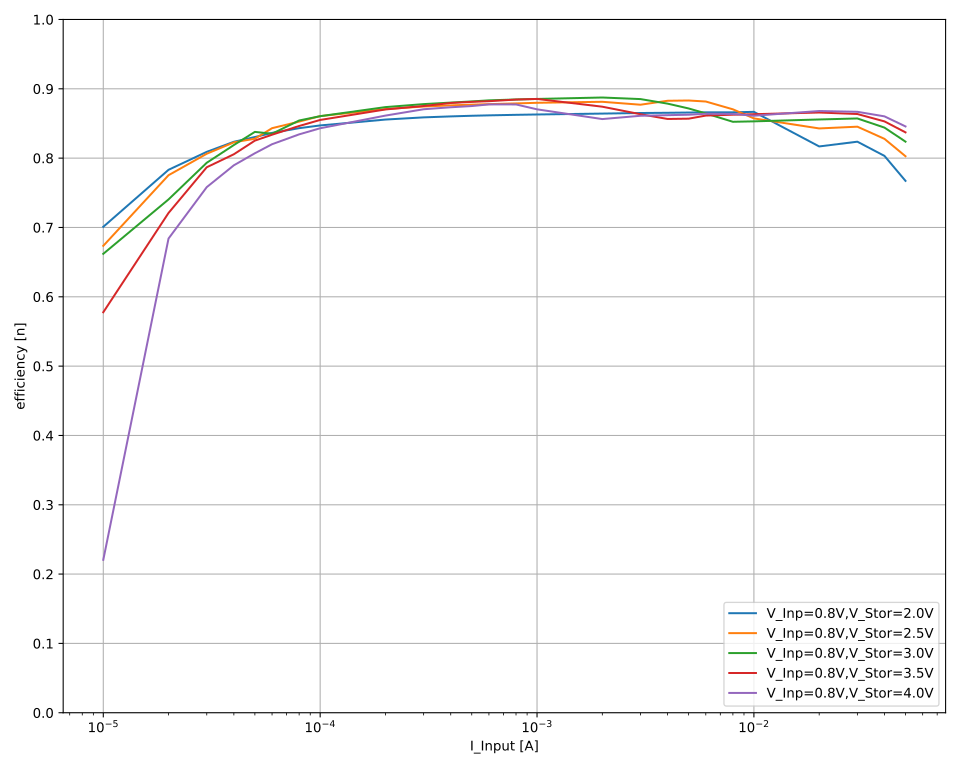

Values plotted in this chart, from the file beside it:
V_out_nom; V_inp_nom; I_inp_nom; V_inp; I_inp; V_out; I_out; eta
2,0; 0,8; 0,05; 0,820585; 0,0500003; 2,00075; -0,0157336; 0,7672285339637465
2,0; 0,8; 0,05; 0,820481; 0,0500005; 2,00076; -0,0157309; 0,76719487104741
2,0; 0,8; 0,05; 0,820469; 0,0500003; 2,00076; -0,0157303; 0,767179898175381
2,0; 0,8; 0,05; 0,820339; 0,0500002; 2,00075; -0,0157293; 0,7672503951150835
2,0; 0,8; 0,05; 0,820346; 0,0500004; 2,00076; -0,0157279; 0,7671763247212343
2,0; 0,8; 0,05; 0,820263; 0,0500003; 2,00075; -0,0157265; 0,7671833567371313
2,0; 0,8; 0,05; 0,820217; 0,0500001; 2,00076; -0,015726; 0,7672088930666481
2,0; 0,8; 0,04; 0,837037; 0,0399987; 2,00077; -0,0134405; 0,8031969668680543
2,0; 0,8; 0,04; 0,836905; 0,0399988; 2,00075; -0,0134386; 0,8032000523526497
2,0; 0,8; 0,04; 0,836897; 0,0399988; 2,00074; -0,0134387; 0,8032096925469464
2,0; 0,8; 0,04; 0,836901; 0,0399987; 2,00076; -0,0134379; 0,8031680756689085
2,0; 0,8; 0,04; 0,836882; 0,0399988; 2,00075; -0,0134396; 0,80328189644992
2,0; 0,8; 0,04; 0,8369; 0,0399987; 2,00074; -0,0134379; 0,8031610067236374
2,0; 0,8; 0,04; 0,836905; 0,0399989; 2,00076; -0,0134382; 0,8031781514685641
2,0; 0,8; 0,03; 0,826595; 0,0299989; 2,00075; -0,0102098; 0,8237813510808593
2,0; 0,8; 0,03; 0,826561; 0,0299989; 2,00075; -0,0102097; 0,8238071678744475
2,0; 0,8; 0,03; 0,826542; 0,0299989; 2,00075; -0,0102077; 0,8236647239477682
2,0; 0,8; 0,03; 0,826517; 0,0299989; 2,00075; -0,0102069; 0,8236250832971884
2,0; 0,8; 0,03; 0,8264; 0,029999; 2,00074; -0,0102059; 0,8236541236595591
2,0; 0,8; 0,03; 0,826412; 0,0299988; 2,00073; -0,0102068; 0,8237161705748686
2,0; 0,8; 0,03; 0,826403; 0,0299988; 2,00073; -0,0102066; 0,8237090006008799
2,0; 0,8; 0,02; 0,809655; 0,0199968; 2,00075; -0,00661004; 0,8168388927765493
2,0; 0,8; 0,02; 0,809666; 0,0199966; 2,00076; -0,00661031; 0,8168734130702134
2,0; 0,8; 0,02; 0,809675; 0,0199966; 2,00075; -0,0066103; 0,8168590145488535
2,0; 0,8; 0,02; 0,809675; 0,0199967; 2,00076; -0,00661022; 0,8168491264300034
2,0; 0,8; 0,02; 0,809626; 0,0199967; 2,00078; -0,00661043; 0,8169326817691163
2,0; 0,8; 0,02; 0,809616; 0,0199968; 2,00076; -0,00660942; 0,8168057026967441
2,0; 0,8; 0,02; 0,809566; 0,0199968; 2,00074; -0,00660914; 0,8168133796064508
2,0; 0,8; 0,01; 0,809422; 0,00999925; 2,00073; -0,00350609; 0,8667006321324718
2,0; 0,8; 0,01; 0,809368; 0,00999921; 2,00072; -0,00350606; 0,866750175925728
2,0; 0,8; 0,01; 0,809378; 0,00999929; 2,00073; -0,00350604; 0,8667319205564471
2,0; 0,8; 0,01; 0,809344; 0,00999929; 2,00074; -0,00350584; 0,8667232191056341
2,0; 0,8; 0,01; 0,809287; 0,00999926; 2,00074; -0,00350567; 0,8667448340751347
2,0; 0,8; 0,01; 0,809254; 0,00999928; 2,00073; -0,00350575; 0,8667938924152024
2,0; 0,8; 0,01; 0,809208; 0,00999922; 2,00074; -0,00350561; 0,8668180828142065
2,0; 0,8; 0,01; 0,809232; 0,00999922; 2,00076; -0,00350519; 0,8666971899898116
2,0; 0,8; 0,008; 0,806489; 0,0079996; 2,00073; -0,00279312; 0,866186396454303
2,0; 0,8; 0,008; 0,806472; 0,00799958; 2,00073; -0,00279299; 0,866166505020343
2,0; 0,8; 0,008; 0,80648; 0,0079996; 2,00073; -0,00279256; 0,8660223968196722
2,0; 0,8; 0,008; 0,806475; 0,00799957; 2,00073; -0,00279278; 0,8660992403632312
2,0; 0,8; 0,008; 0,806412; 0,00799959; 2,00074; -0,00279219; 0,8659860810359201
2,0; 0,8; 0,008; 0,806389; 0,00799953; 2,00074; -0,00279283; 0,8662157768196871
2,0; 0,8; 0,008; 0,806332; 0,00799952; 2,00074; -0,0027922; 0,8660826799764497
2,0; 0,8; 0,008; 0,806379; 0,00799949; 2,00074; -0,00279216; 0,8660230414645314
2,0; 0,8; 0,006; 0,809212; 0,00599933; 2,00076; -0,0021011; 0,8659177719404567
2,0; 0,8; 0,006; 0,809156; 0,00599928; 2,00075; -0,00210098; 0,8659311306732735
2,0; 0,8; 0,006; 0,80915; 0,0059993; 2,00074; -0,00210079; 0,8658520273368233
2,0; 0,8; 0,006; 0,80908; 0,00599938; 2,00073; -0,00210138; 0,8661542525690195
2,0; 0,8; 0,006; 0,809117; 0,00599946; 2,00072; -0,00210107; 0,8659709974375333
2,0; 0,8; 0,006; 0,809059; 0,00599947; 2,00072; -0,0021012; 0,8660852180210623
2,0; 0,8; 0,006; 0,809034; 0,00599944; 2,00073; -0,00210125; 0,8661412510936343
2,0; 0,8; 0,006; 0,809062; 0,00599949; 2,00073; -0,00210122; 0,8660916919339915
2,0; 0,8; 0,005; 0,807186; 0,00499957; 2,00076; -0,00174622; 0,8657403911899026
2,0; 0,8; 0,005; 0,807134; 0,00499955; 2,00075; -0,00174613; 0,8657506800764769
2,0; 0,8; 0,005; 0,807126; 0,00499958; 2,00074; -0,00174599; 0,8656803255257138
2,0; 0,8; 0,005; 0,807103; 0,00499959; 2,00072; -0,00174604; 0,8657194003583994
2,0; 0,8; 0,005; 0,807084; 0,00499953; 2,00071; -0,00174608; 0,8657656767434273
2,0; 0,8; 0,005; 0,807049; 0,00499947; 2,00071; -0,00174603; 0,8657888208327115
2,0; 0,8; 0,005; 0,807063; 0,00499948; 2,00071; -0,001746; 0,8657571948438847
2,0; 0,8; 0,005; 0,807007; 0,00499959; 2,00071; -0,00174596; 0,8657783870969453
... 914 more rows
